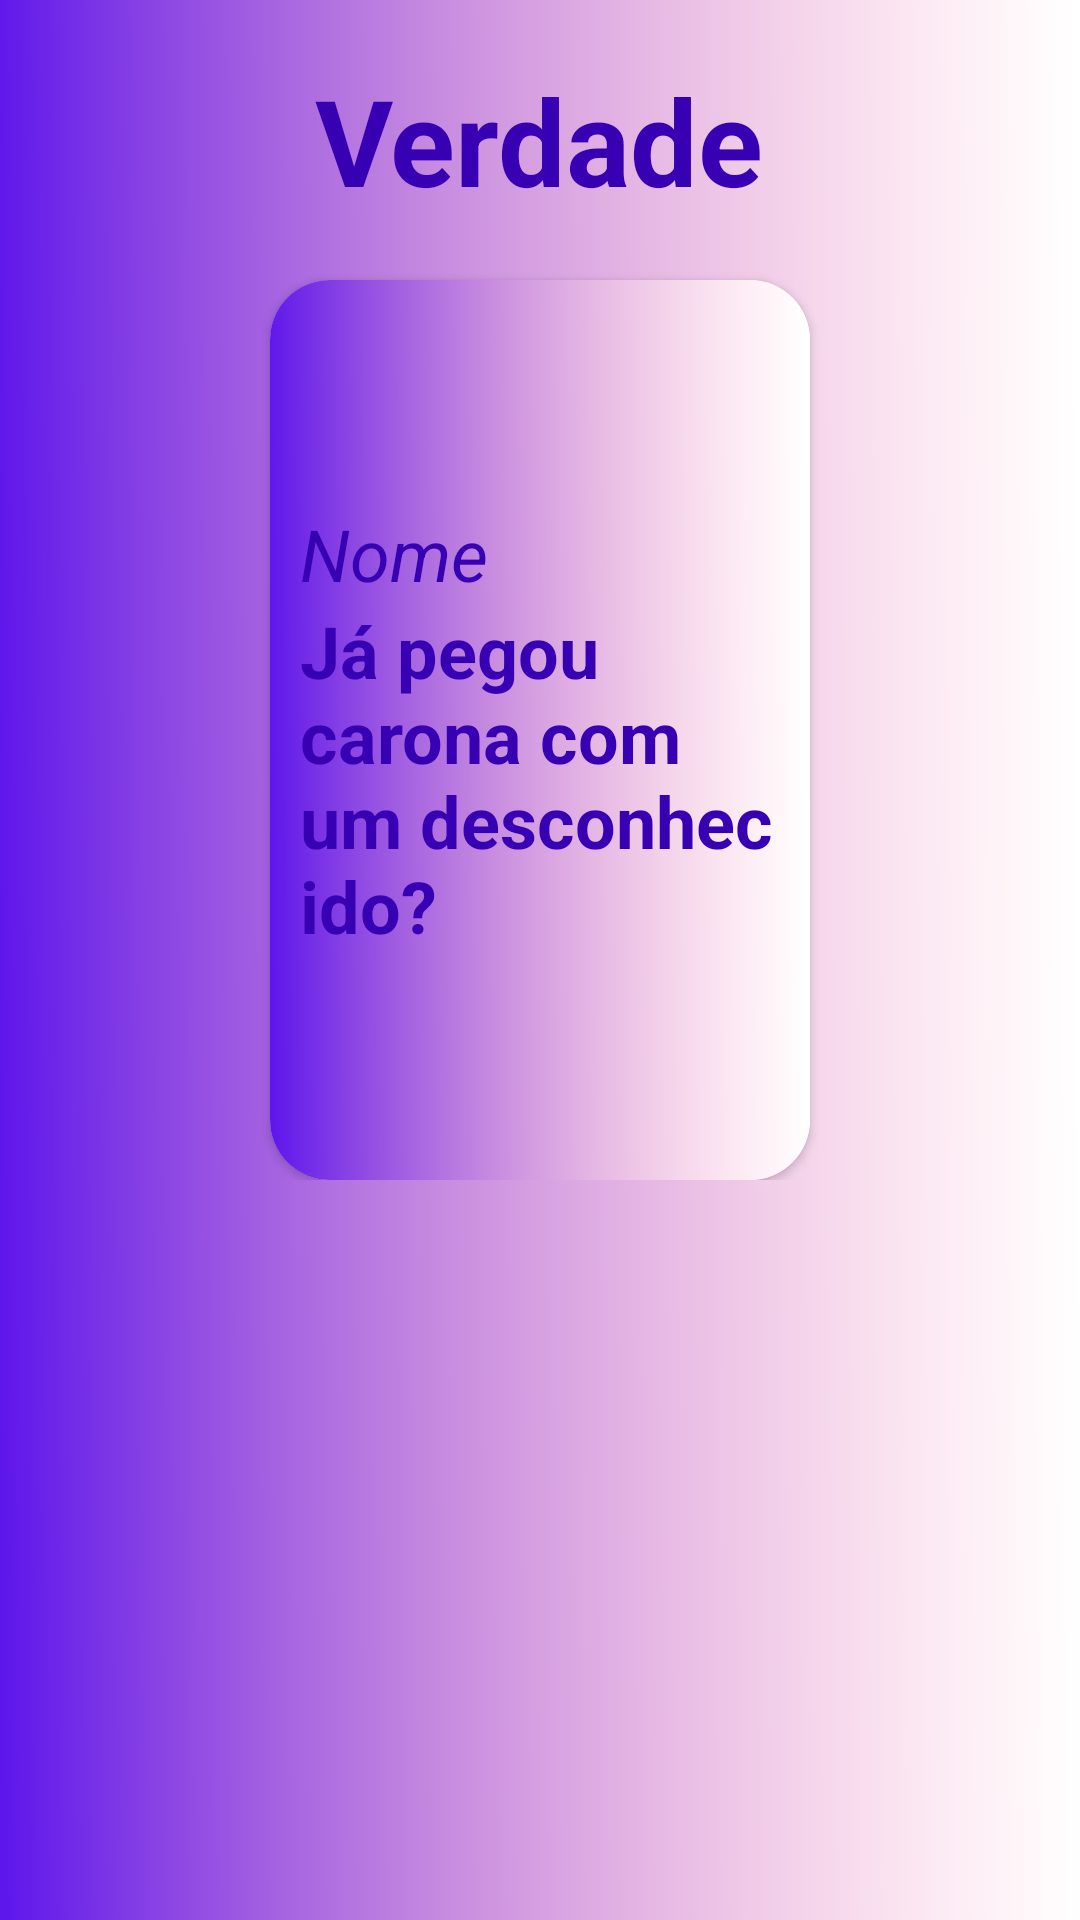

The Android layout XML behind this screen, and the referenced resources:
<!-- AndroidManifest.xml: application theme Theme.VerdadeOuDesafio -->
<!-- res/layout/fragment_verdade.xml -->
<?xml version="1.0" encoding="utf-8"?>
<RelativeLayout xmlns:android="http://schemas.android.com/apk/res/android"
    xmlns:tools="http://schemas.android.com/tools"
    android:layout_width="match_parent"
    android:layout_height="match_parent"
    xmlns:app="http://schemas.android.com/apk/res-auto"
    android:background="@drawable/tel"
    tools:context=".VerdadeFragment">

    <LinearLayout
        android:layout_width="match_parent"
        android:layout_height="wrap_content"
        android:orientation="vertical">

        <TextView
            android:layout_width="wrap_content"
            android:layout_height="wrap_content"
            android:layout_marginTop="20dp"
            android:textStyle="bold"
            android:textSize="40dp"
            android:text="Verdade"
            android:textColor="@color/purple_700"
            android:layout_gravity="center"/>

        <androidx.cardview.widget.CardView
            android:layout_marginHorizontal="90dp"
            android:layout_marginTop="20dp"
            android:layout_width="match_parent"
            android:layout_gravity="center"
            app:cardCornerRadius="20dp"
            android:layout_height="wrap_content">

            <LinearLayout
                android:layout_width="match_parent"
                android:layout_height="300dp"
                android:gravity="center"
                android:background="@drawable/tel"
                android:padding="10dp"
                android:orientation="vertical">
                <TextView
                    android:id="@+id/save_name"
                    android:layout_width="match_parent"
                    android:layout_height="wrap_content"
                    android:textStyle="italic"
                    android:textColor="@color/purple_700"
                    android:text="Nome"
                    android:textSize="24sp"/>

                <TextView
                    android:id="@+id/receiv_frases"
                    android:layout_width="match_parent"
                    android:layout_height="wrap_content"
                    android:textSize="24sp"
                    android:textColor="@color/purple_700"
                    android:textStyle="bold"
                    android:text="Já pegou carona com um desconhecido?"
                    />

            </LinearLayout>


        </androidx.cardview.widget.CardView>




    </LinearLayout>




</RelativeLayout>
<!-- resources referenced by this layout -->
<resources>
  <!-- drawable tel: png bitmap (drawable, 21782 bytes) -->
  <style name="Theme.VerdadeOuDesafio" parent="Theme.MaterialComponents.DayNight.NoActionBar">
          
          <item name="colorPrimary">@color/purple_500</item>
          <item name="colorPrimaryDark">@color/purple_700</item>
          <item name="colorAccent">@color/teal_200</item>
          
      </style>
  <!-- not gathered from this repository: default colours our renderer supplied (Android Studio template values) -->
  <color name="purple_500">#FF6200EE</color>
  <color name="purple_700">#FF3700B3</color>
  <color name="teal_200">#FF03DAC5</color>
</resources>
